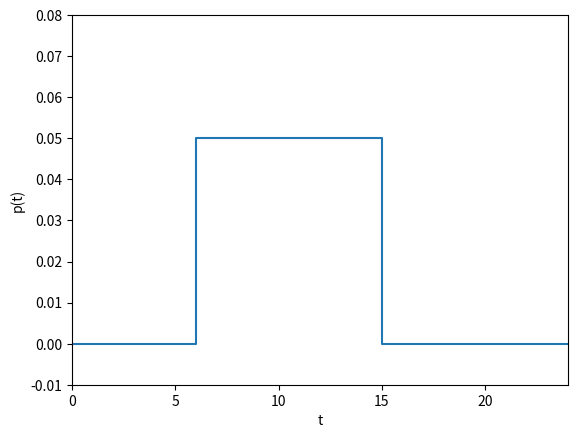

This figure's Python source:
# Discontinuous p(t) coeff
import matplotlib.pyplot as plt
import numpy as np
x = np.arange(0, 25, 1)
x[5] = 6
x[16] = 15
y = np.zeros(x.size)
y[6:16] = 0.05
axis = [x[0], x[-1], -0.01, 0.08]
plt.plot(x, y)
plt.axis(axis)
plt.xlabel('t')
plt.ylabel('p(t)')
plt.savefig('tmp.png')
plt.savefig('tmp.pdf')
plt.show()
